8-way image classification set "dataset" from GitHub (ayushpaliwal1920/BloodGroup_image_recognization); label vocabulary: A negative blood type, A positive blood type, AB negative blood type, AB positive blood type, B negative blood type, B positive blood type, O negative blood type, O positive blood type.

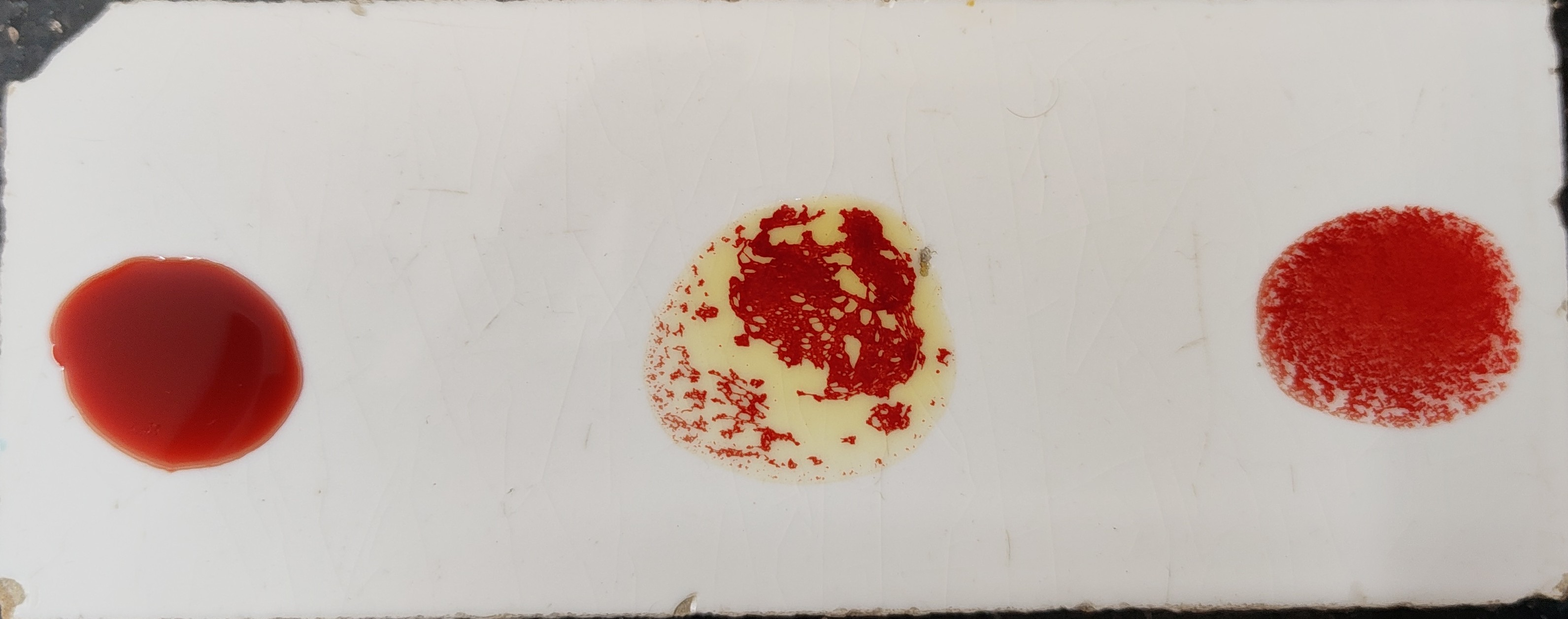
Label: B positive blood type

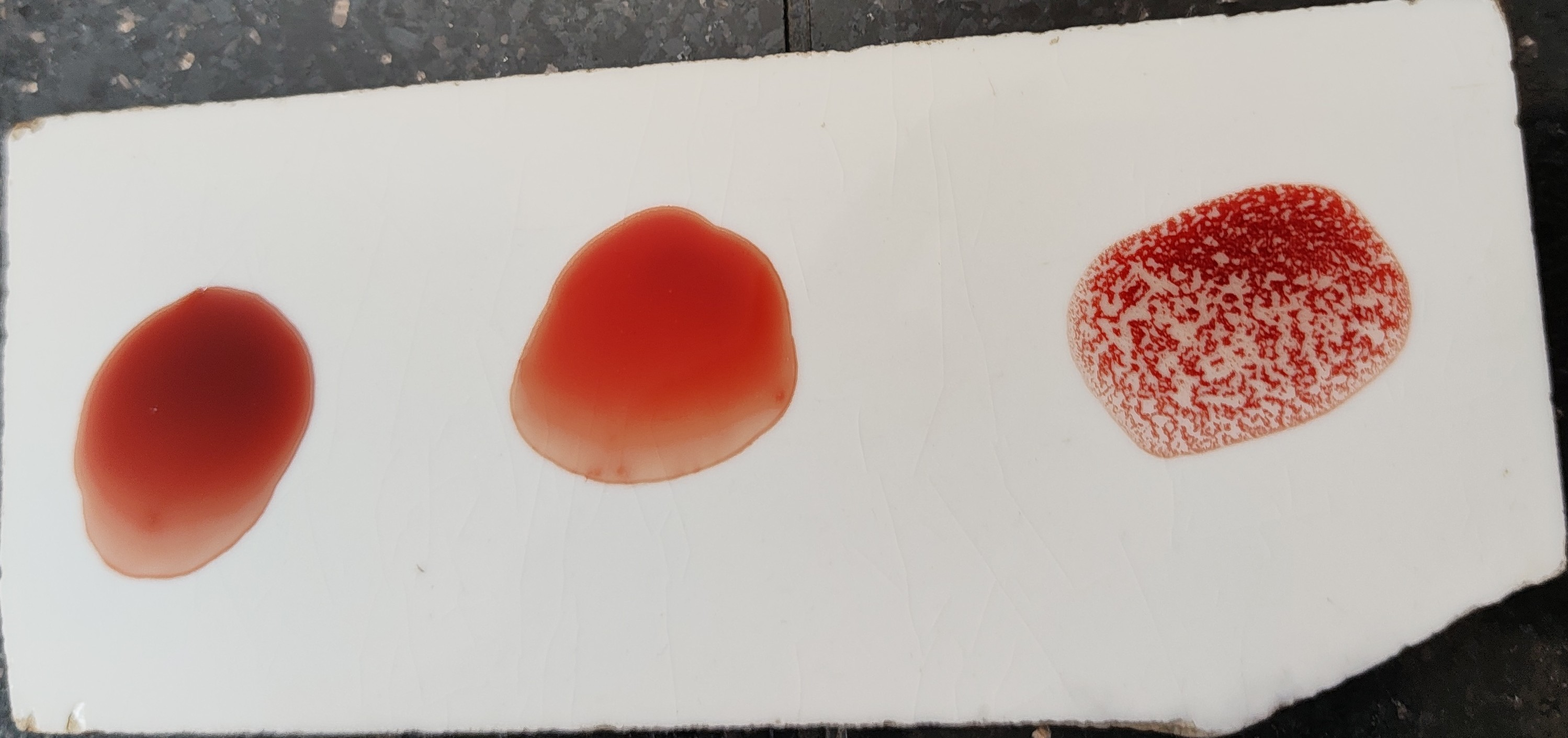
Label: O positive blood type

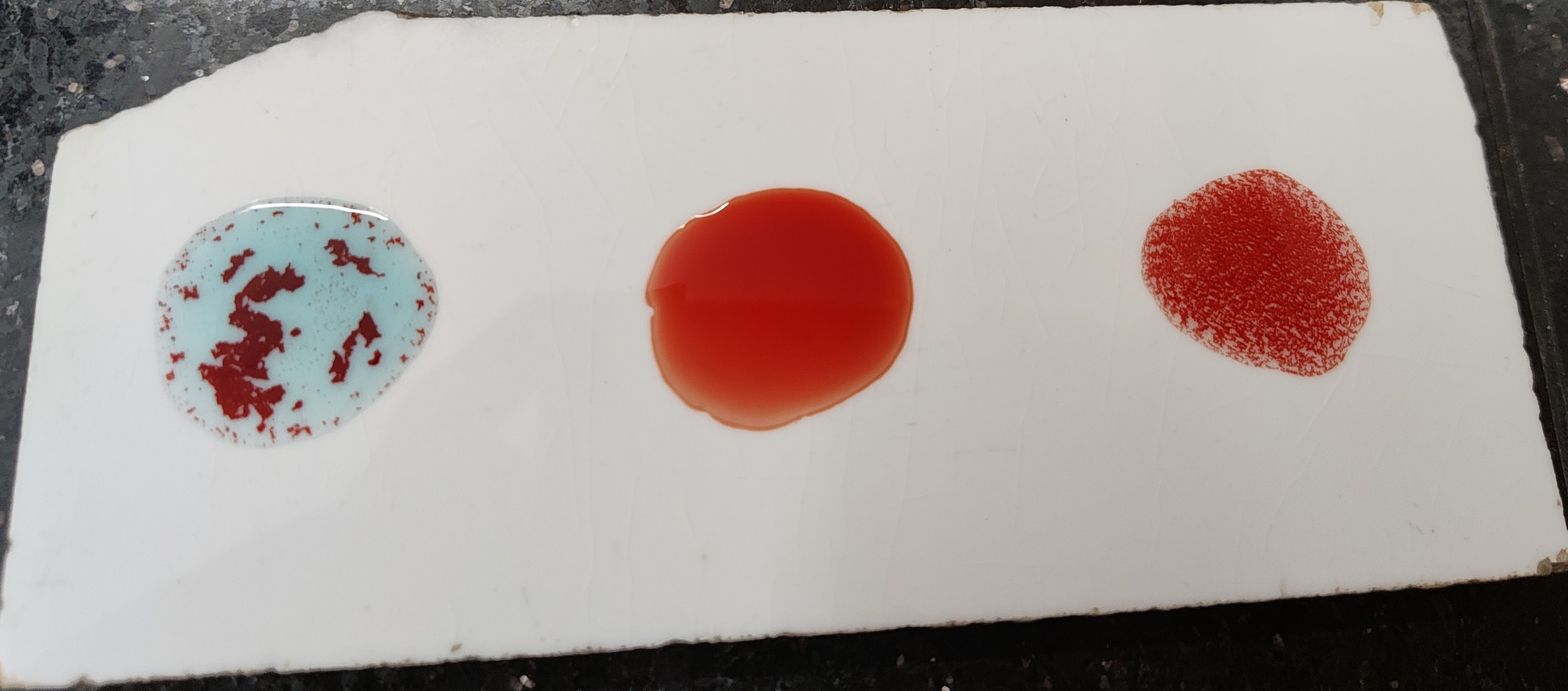
Label: A positive blood type

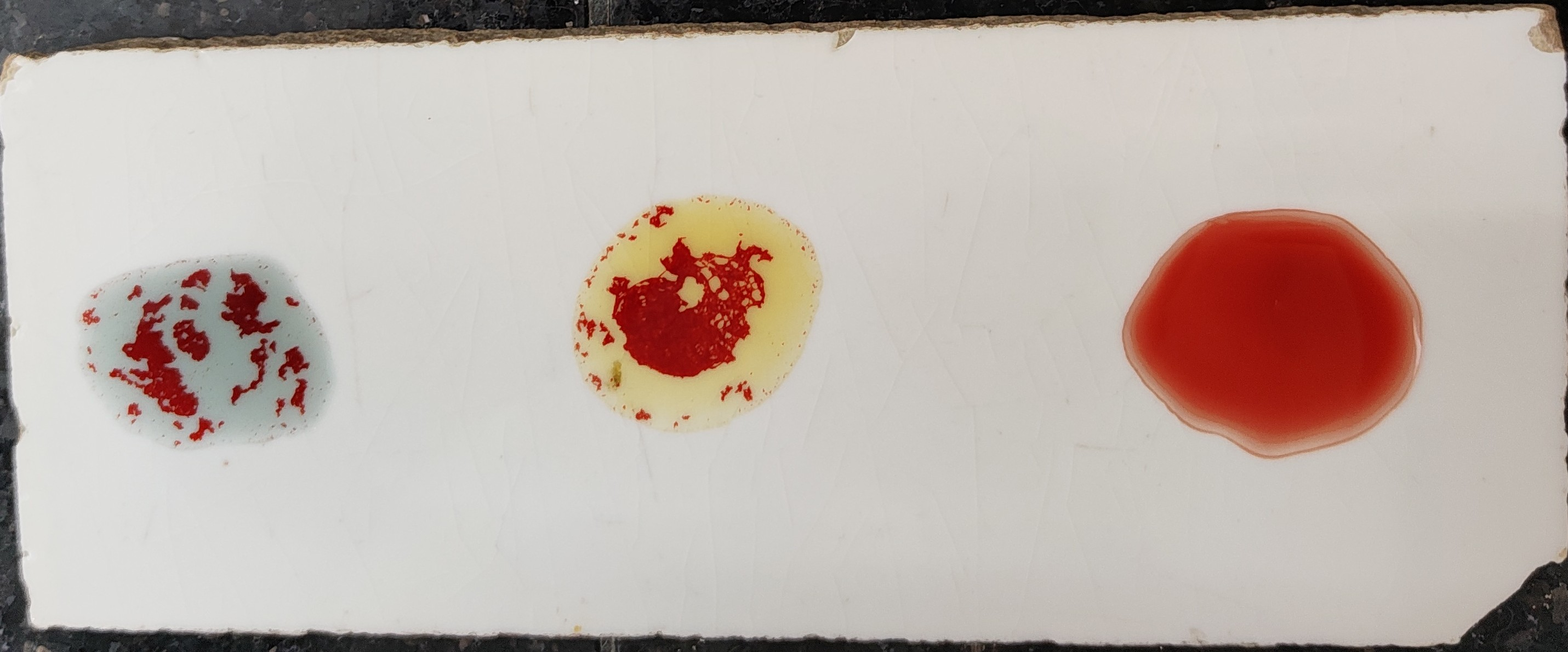
Label: AB negative blood type

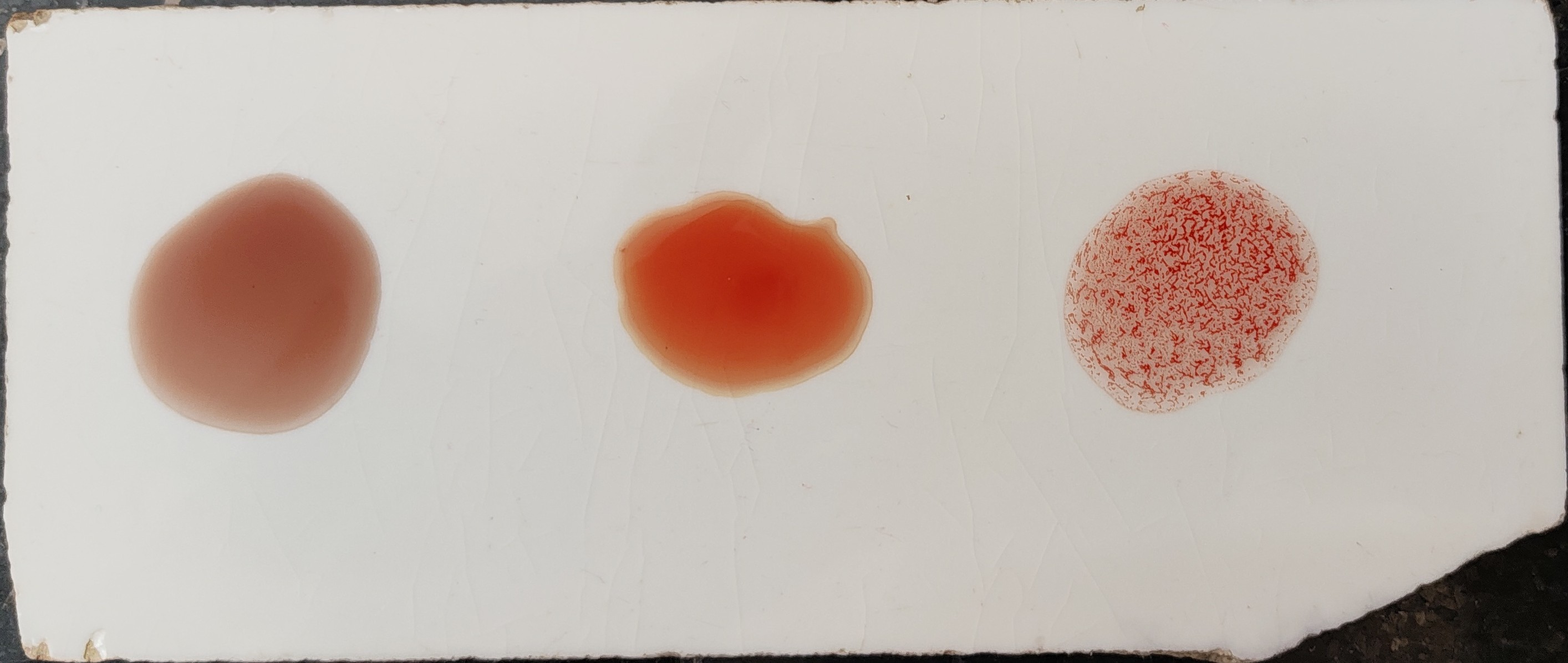
Label: O positive blood type

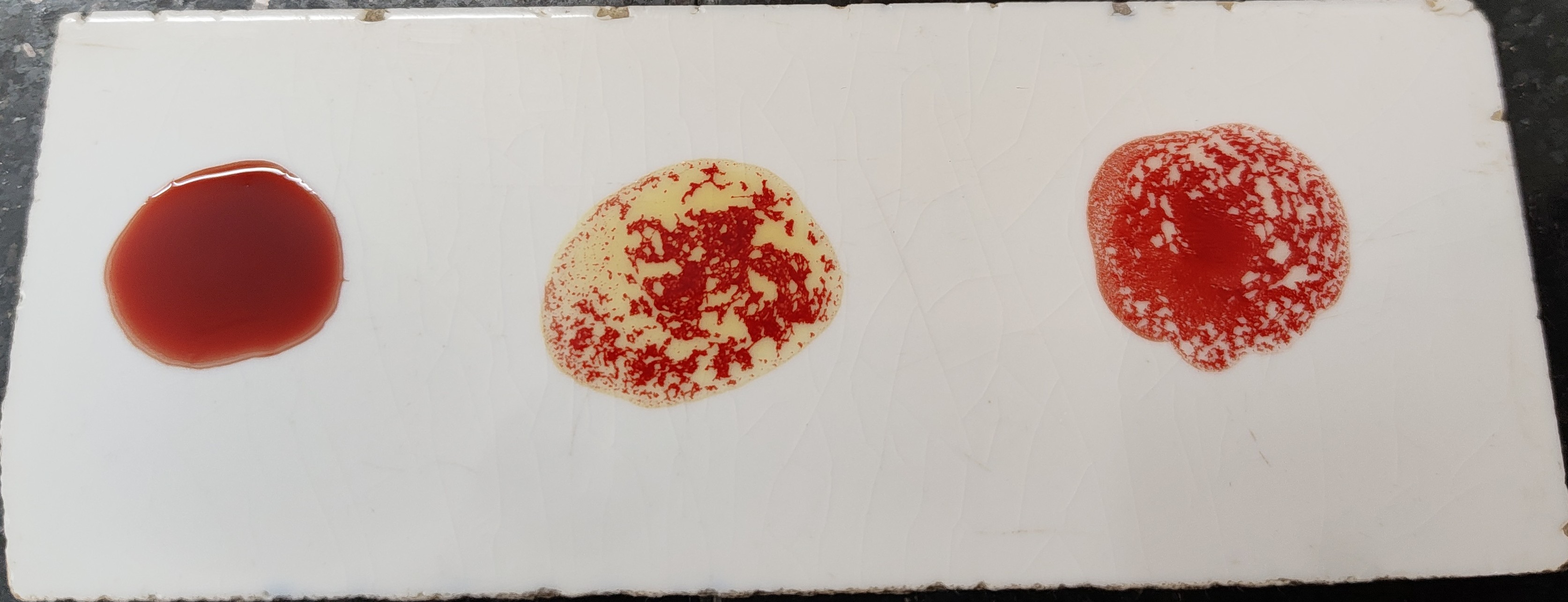
Label: B positive blood type
